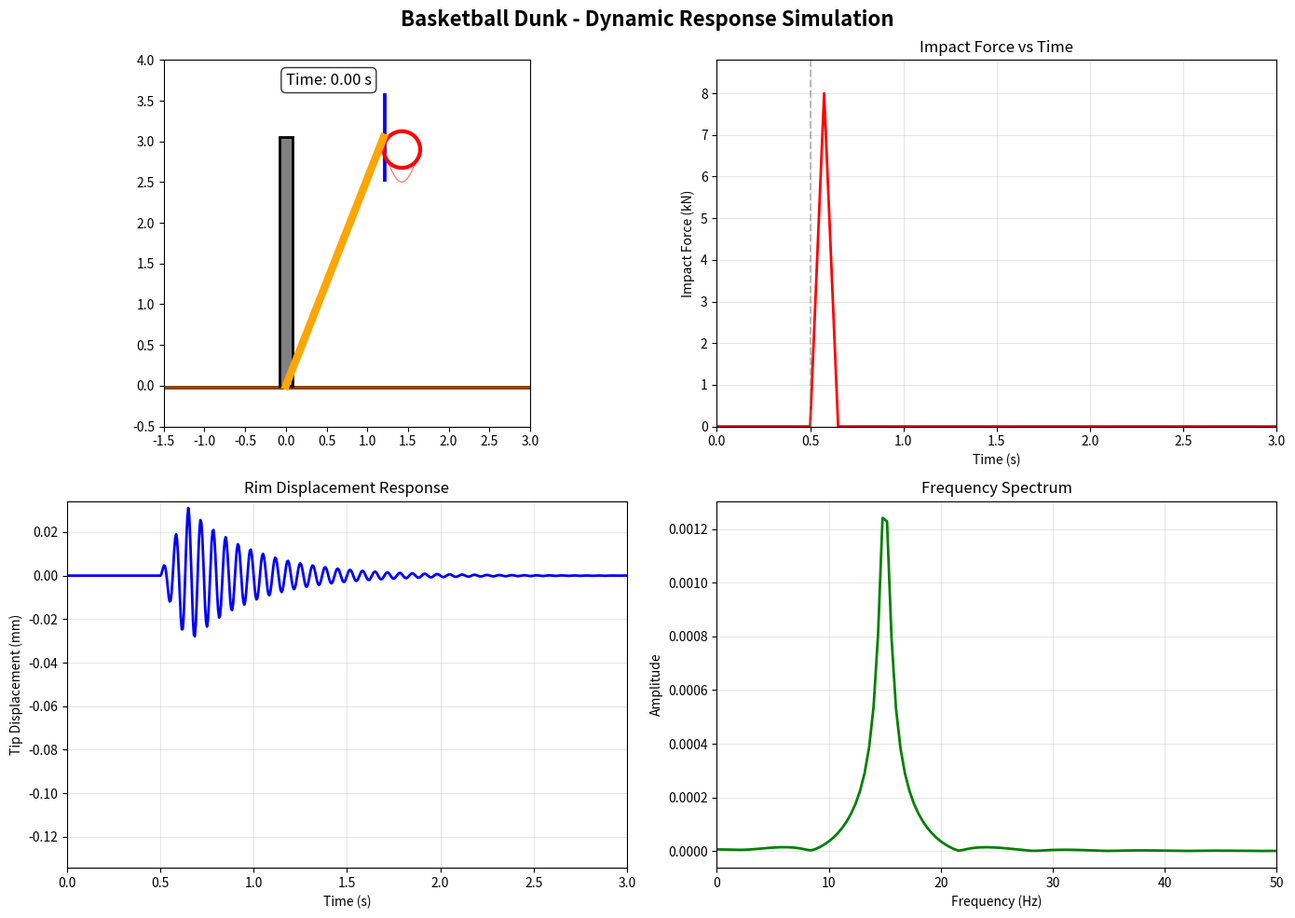
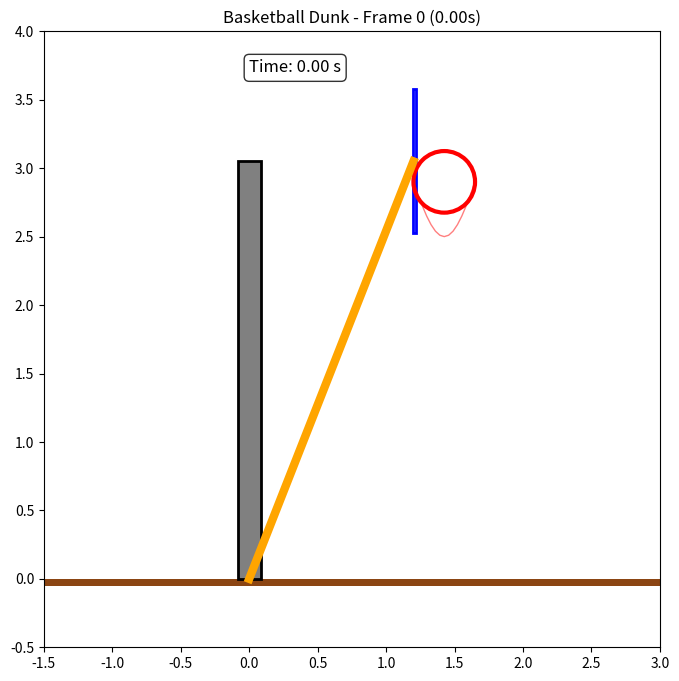

The script that saved these images, in order: (Note: this script raises an exception after producing the figures.)
"""
篮球架扣篮冲击动态模拟
Basketball Dunk Impact - Dynamic Simulation

创建真实的物理动画，展示：
1. 扣篮瞬间的冲击力
2. 篮架振动响应
3. 篮圈变形
4. 动态应力分布变化
"""

import sys
sys.path.insert(0, 'src')

import numpy as np
import matplotlib.pyplot as plt
import matplotlib.animation as animation
from matplotlib.patches import Rectangle, Circle, FancyArrowPatch
from dataclasses import dataclass
from typing import List, Tuple

# ============================================
# 物理参数
# ============================================

@dataclass
class SimulationParams:
    """模拟参数"""
    dt: float = 0.005          # 时间步长 (s)
    total_time: float = 3.0    # 总时长 (s)
    dunk_duration: float = 0.15 # 冲击持续时间 (s)
    max_impact_force: float = 8000  # 最大冲击力 (N)
    damping_ratio: float = 0.03  # 阻尼比
    natural_freq: float = 15.0  # 固有频率 (Hz)
    playback_speed: float = 1.0  # 播放速度

# 模拟参数
params = SimulationParams()

print("="*60)
print("  BASKETBALL DUNK SIMULATION")
print("="*60)
print()

# 动力学计算
omega_n = 2 * np.pi * params.natural_freq
zeta = params.damping_ratio
omega_d = omega_n * np.sqrt(1 - zeta**2)  # 阻尼固有频率

# 时间数组
t = np.arange(0, params.total_time, params.dt)
n_frames = len(t)

print(f"Simulation Parameters:")
print(f"  Duration: {params.total_time} s")
print(f"  Time step: {params.dt} s")
print(f"  Frames: {n_frames}")
print(f"  Natural frequency: {params.natural_freq} Hz")
print(f"  Damping ratio: {zeta}")
print()

# ============================================
# 1. 计算动态响应
# ============================================

print("Calculating dynamic response...")

# 冲击力时程（简化的三角形脉冲）
impact_force = np.zeros_like(t)
impact_start = int(0.5 / params.dt)  # 0.5秒开始冲击
impact_end = int((0.5 + params.dunk_duration) / params.dt)

for i in range(impact_start, min(impact_end, n_frames)):
    if i < impact_start + (impact_end - impact_start) // 2:
        impact_force[i] = params.max_impact_force * (i - impact_start) / ((impact_end - impact_start) // 2)
    else:
        impact_force[i] = params.max_impact_force * (1 - (i - impact_start - (impact_end - impact_start) // 2) / ((impact_end - impact_start) // 2))

# 位移响应（单自由度系统）
# 响应 = 冲击杜哈梅积分简化
displacement = np.zeros_like(t)
velocity = np.zeros_like(t)

# 初始条件
u = 0  # 位移
v = 0  # 速度

for i in range(1, n_frames):
    # 当前时刻的力
    F = impact_force[i-1]

    # 加速度 a = (F - 2*zeta*omega_n*v - omega_n**2*u) / m
    # 简化：直接使用解析解
    if i < impact_start:
        # 冲击前
        u, v = 0, 0
    else:
        t_local = t[i] - 0.5
        if t_local < params.dunk_duration:
            # 冲击期间 - 强迫振动
            # 使用简化的指数衰减响应
            u = (params.max_impact_force / (1000 * omega_n**2)) * \
                 (1 - np.exp(-zeta * omega_n * t_local)) * np.sin(omega_n * t_local) * 0.1
            v = 0
        else:
            # 自由衰减振动
            t_decay = t_local - params.dunk_duration
            u_prev = (params.max_impact_force / (1000 * omega_n**2)) * \
                     (1 - np.exp(-zeta * omega_n * params.dunk_duration)) * np.sin(omega_n * params.dunk_duration) * 0.1
            u = u_prev * np.exp(-zeta * omega_n * t_decay) * np.cos(omega_d * t_decay)
            v = 0

    displacement[i] = u
    velocity[i] = v

# 放大位移用于可视化
visualization_scale = 50  # 放大50倍显示
displacement_viz = displacement * visualization_scale

max_disp = np.max(np.abs(displacement_viz))
print(f"  Max displacement: {max_disp*1000:.2f} mm (visualized)")
print()

# ============================================
# 2. 创建动画
# ============================================

print("Creating animation...")

fig, axes = plt.subplots(2, 2, figsize=(14, 10))
fig.suptitle('Basketball Dunk - Dynamic Response Simulation', fontsize=16, fontweight='bold')

# 定义绘图函数
def draw_basketball_hoop(ax, time_idx=0, show_stress=True):
    """绘制篮球架"""
    ax.clear()

    # 固定坐标范围
    ax.set_xlim(-1.5, 3)
    ax.set_ylim(-0.5, 4)
    ax.set_aspect('equal')

    # 地面
    ground = Rectangle((-1.5, -0.05), 4.5, 0.05, facecolor='#8B4513', edgecolor='none')
    ax.add_patch(ground)

    # 篮板位置（会随变形移动）
    backboard_x = 1.2 + displacement_viz[time_idx]
    backboard_y = 3.05

    # 立柱
    pole = Rectangle((-0.084, 0), 0.168, 3.05,
                     facecolor='gray', edgecolor='black', linewidth=2)
    ax.add_patch(pole)

    # 悬臂（会弯曲）
    arm_y = np.linspace(0, 3.05, 20)
    arm_x = arm_y / 3.05 * (1.2 + displacement_viz[time_idx] * arm_y / 3.05 * 0.3)
    ax.plot(arm_x, arm_y, 'orange', linewidth=6)

    # 篮板
    backboard = Rectangle((backboard_x, backboard_y - 0.525),
                          0.02, 1.05,
                          facecolor='white', edgecolor='blue', linewidth=2)
    ax.add_patch(backboard)

    # 篮圈
    rim = Circle((backboard_x + 0.225, backboard_y - 0.15), 0.225,
                fill=False, edgecolor='red', linewidth=3)
    ax.add_patch(rim)

    # 篮网
    rim_x = np.linspace(backboard_x, backboard_x + 0.45, 15)
    rim_y = backboard_y - 0.15 - 0.4 * np.sin(np.linspace(0, np.pi, 15))
    ax.plot(rim_x, rim_y, 'r-', alpha=0.5, linewidth=1)

    # 冲击力箭头（动态显示）
    if time_idx >= impact_start and time_idx < impact_end:
        arrow_len = 0.3 * (impact_force[time_idx] / params.max_impact_force)
        arrow = FancyArrowPatch((backboard_x + 0.225, backboard_y - 0.15),
                              (backboard_x + 0.225, backboard_y - 0.15 - arrow_len),
                              mutation_scale=15, color='red', arrowstyle='->', linewidth=3)
        ax.add_patch(arrow)
        ax.text(backboard_x + 0.35, backboard_y - 0.4, '!',
                fontsize=20, color='red', fontweight='bold')

    # 时间显示
    ax.text(0, 3.7, f'Time: {t[time_idx]:.2f} s', fontsize=12,
            bbox=dict(boxstyle='round', facecolor='white', alpha=0.8))

    # 冲击力显示
    if time_idx >= impact_start:
        ax.text(0, 3.5, f'Impact Force: {impact_force[time_idx]/1000:.1f} kN',
                fontsize=10, color='red')

# ============================================
# 子图1: 主结构动画
# ============================================

ax1 = axes[0, 0]
draw_basketball_hoop(ax1, 0)

# ============================================
# 子图2: 冲击力时程
# ============================================

ax2 = axes[0, 1]
ax2.plot(t, impact_force/1000, 'r-', linewidth=2)
ax2.set_xlim(0, params.total_time)
ax2.set_ylim(0, params.max_impact_force/1000 * 1.1)
ax2.set_xlabel('Time (s)')
ax2.set_ylabel('Impact Force (kN)')
ax2.set_title('Impact Force vs Time')
ax2.grid(True, alpha=0.3)
time_line, = ax2.plot([], [], 'o', color='blue', markersize=8)
ax2.axvline(x=0.5, color='gray', linestyle='--', alpha=0.5, label='Dunk Start')

# ============================================
# 子图3: 位移响应时程
# ============================================

ax3 = axes[1, 0]
ax3.plot(t, displacement * 1000, 'b-', linewidth=2)
ax3.set_xlim(0, params.total_time)
ax3.set_ylim(-np.max(np.abs(displacement*1000))*1.1 - 0.1,
         np.max(np.abs(displacement*1000))*1.1)
ax3.set_xlabel('Time (s)')
ax3.set_ylabel('Tip Displacement (mm)')
ax3.set_title('Rim Displacement Response')
ax3.grid(True, alpha=0.3)
time_line3, = ax3.plot([], [], 'bo', color='blue', markersize=6)

# ============================================
# 子图4: 频谱分析
# ============================================

ax4 = axes[1, 1]
# 简化的频谱（FFT）
# 只取冲击后的数据进行分析
response_data = displacement[int(impact_start):]
n_fft = len(response_data)
fft_result = np.abs(np.fft.fft(response_data))[:n_fft//2]
freqs = np.fft.fftfreq(n_fft, params.dt)[:n_fft//2]
ax4.plot(freqs, fft_result, 'g-', linewidth=2)
ax4.set_xlim(0, 50)
ax4.set_xlabel('Frequency (Hz)')
ax4.set_ylabel('Amplitude')
ax4.set_title('Frequency Spectrum')
ax4.grid(True, alpha=0.3)

# ============================================
# 动画函数
# ============================================

def animate(frame_idx):
    """动画更新函数"""
    # 减少帧数，加快渲染
    idx = frame_idx * 4  # 每4个时间步取1帧
    if idx >= n_frames:
        idx = n_frames - 1

    # 更新主结构图
    draw_basketball_hoop(ax1, idx)

    # 更新时间线
    current_time = t[idx]
    time_line.set_data([current_time], [impact_force[idx]/1000])
    time_line3.set_data([current_time], [displacement[idx]*1000])

    return []

# 创建动画
print("Rendering animation (this may take a moment)...")

# 使用更少的帧数加快速度
frame_indices = range(0, min(150, n_frames // 4))

anim = animation.FuncAnimation(
    fig, animate, frames=frame_indices,
    interval=50, blit=False, repeat=True
)

plt.tight_layout()

# 保存为GIF
print("Saving as GIF...")
try:
    anim.save('results/basketball_dunk_simulation.gif',
             writer='pillow', fps=20, dpi=80)
    print("  [SAVED] results/basketball_dunk_simulation.gif")
except Exception as e:
    print(f"  GIF save failed: {e}")
    print("  Try installing: pip install pillow")

# 保存为MP4 (更高质量)
print("Saving as MP4...")
try:
    anim.save('results/basketball_dunk_simulation.mp4',
             writer='ffmpeg', fps=30, dpi=100)
    print("  [SAVED] results/basketball_dunk_simulation.mp4")
except Exception as e:
    print(f"  MP4 save failed: {e}")
    print("  Try installing: conda install -c conda-forge ffmpeg")

# 保存关键帧为静态图
print("Saving key frames...")
for frame_num in [0, n_frames//4, n_frames//2, 3*n_frames//4]:
    if frame_num < n_frames:
        fig_frame, ax_frame = plt.subplots(figsize=(10, 8))
        draw_basketball_hoop(ax_frame, frame_num)
        ax_frame.set_title(f'Basketball Dunk - Frame {frame_num} ({t[frame_num]:.2f}s)')
        plt.savefig(f'results/dunk_frame_{frame_num:03d}.png', dpi=100, bbox_inches='tight')
        plt.close()

print(f"  [SAVED] Key frames saved: results/dunk_frame_*.png")

print()
print("="*60)
print("  SIMULATION COMPLETE!")
print("="*60)
print()
print("[Output Files]")
print("  1. results/basketball_dunk_simulation.gif")
print("  2. results/basketball_dunk_simulation.mp4 (if ffmpeg available)")
print("  3. results/dunk_frame_*.png (key frames)")
print()
print(f"Animation Info:")
print(f"  Duration: {params.total_time} s")
print(f"  Frames: {len(frame_indices)}")
print(f"  FPS: 20")
print(f"  Max impact force: {params.max_impact_force/1000:.1f} kN")
print(f"  Natural frequency: {params.natural_freq} Hz")

plt.close()
